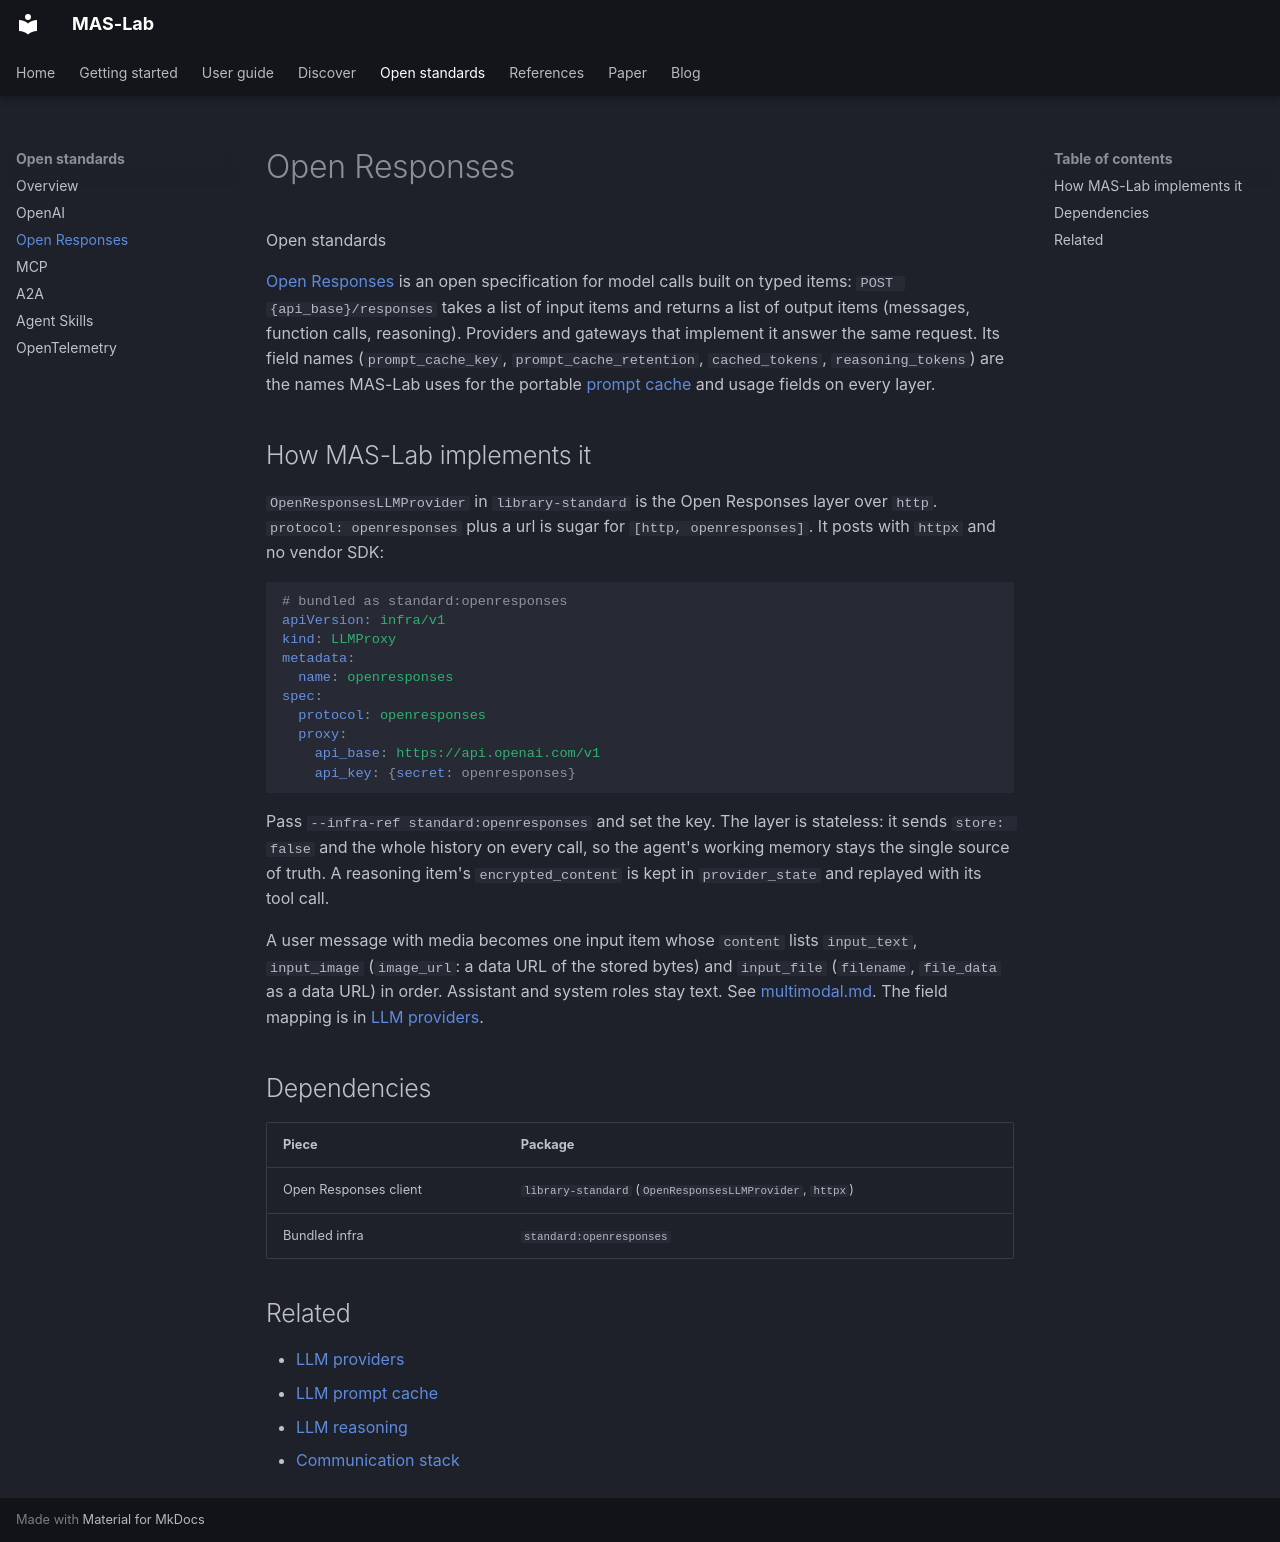

repository: ioc-project/mas-lab · page: standards/openresponses/index.html · generator: mkdocs

<!--
  Copyright (c) 2026 Cisco Systems, Inc. and its affiliates
  SPDX-License-Identifier: Apache-2.0
-->
# Open Responses

<p class="eyebrow">Open standards</p>

[Open Responses](https://www.openresponses.org/) is an open specification for
model calls built on typed items: `POST {api_base}/responses` takes a list of
input items and returns a list of output items (messages, function calls,
reasoning). Providers and gateways that implement it answer the same request.
Its field names (`prompt_cache_key`, `prompt_cache_retention`, `cached_tokens`,
`reasoning_tokens`) are the names MAS-Lab uses for the portable
[prompt cache](../manifests/llm-prompt-cache.md) and usage fields on every
layer.

## How MAS-Lab implements it

`OpenResponsesLLMProvider` in `library-standard` is the Open Responses layer over
`http`. `protocol: openresponses` plus a url is sugar for
`[http, openresponses]`. It posts with `httpx` and no vendor SDK:

```yaml
# bundled as standard:openresponses
apiVersion: infra/v1
kind: LLMProxy
metadata:
  name: openresponses
spec:
  protocol: openresponses
  proxy:
    api_base: https://api.openai.com/v1
    api_key: {secret: openresponses}
```

Pass `--infra-ref standard:openresponses` and set the key. The layer is
stateless: it sends `store: false` and the whole history on every call, so the
agent's working memory stays the single source of truth. A reasoning item's
`encrypted_content` is kept in `provider_state` and replayed with its tool
call.

A user message with media becomes one input item whose `content` lists
`input_text`, `input_image` (`image_url`: a data URL of the stored bytes) and
`input_file` (`filename`, `file_data` as a data URL) in order. Assistant and
system roles stay text. See [multimodal.md](../references/multimodal.md).
The field mapping is in [LLM providers](../manifests/llm-providers.md).

## Dependencies

| Piece | Package |
| --- | --- |
| Open Responses client | `library-standard` (`OpenResponsesLLMProvider`, `httpx`) |
| Bundled infra | `standard:openresponses` |

## Related

- [LLM providers](../manifests/llm-providers.md)
- [LLM prompt cache](../manifests/llm-prompt-cache.md)
- [LLM reasoning](../manifests/llm-reasoning.md)
- [Communication stack](../references/comm-stack.md)
